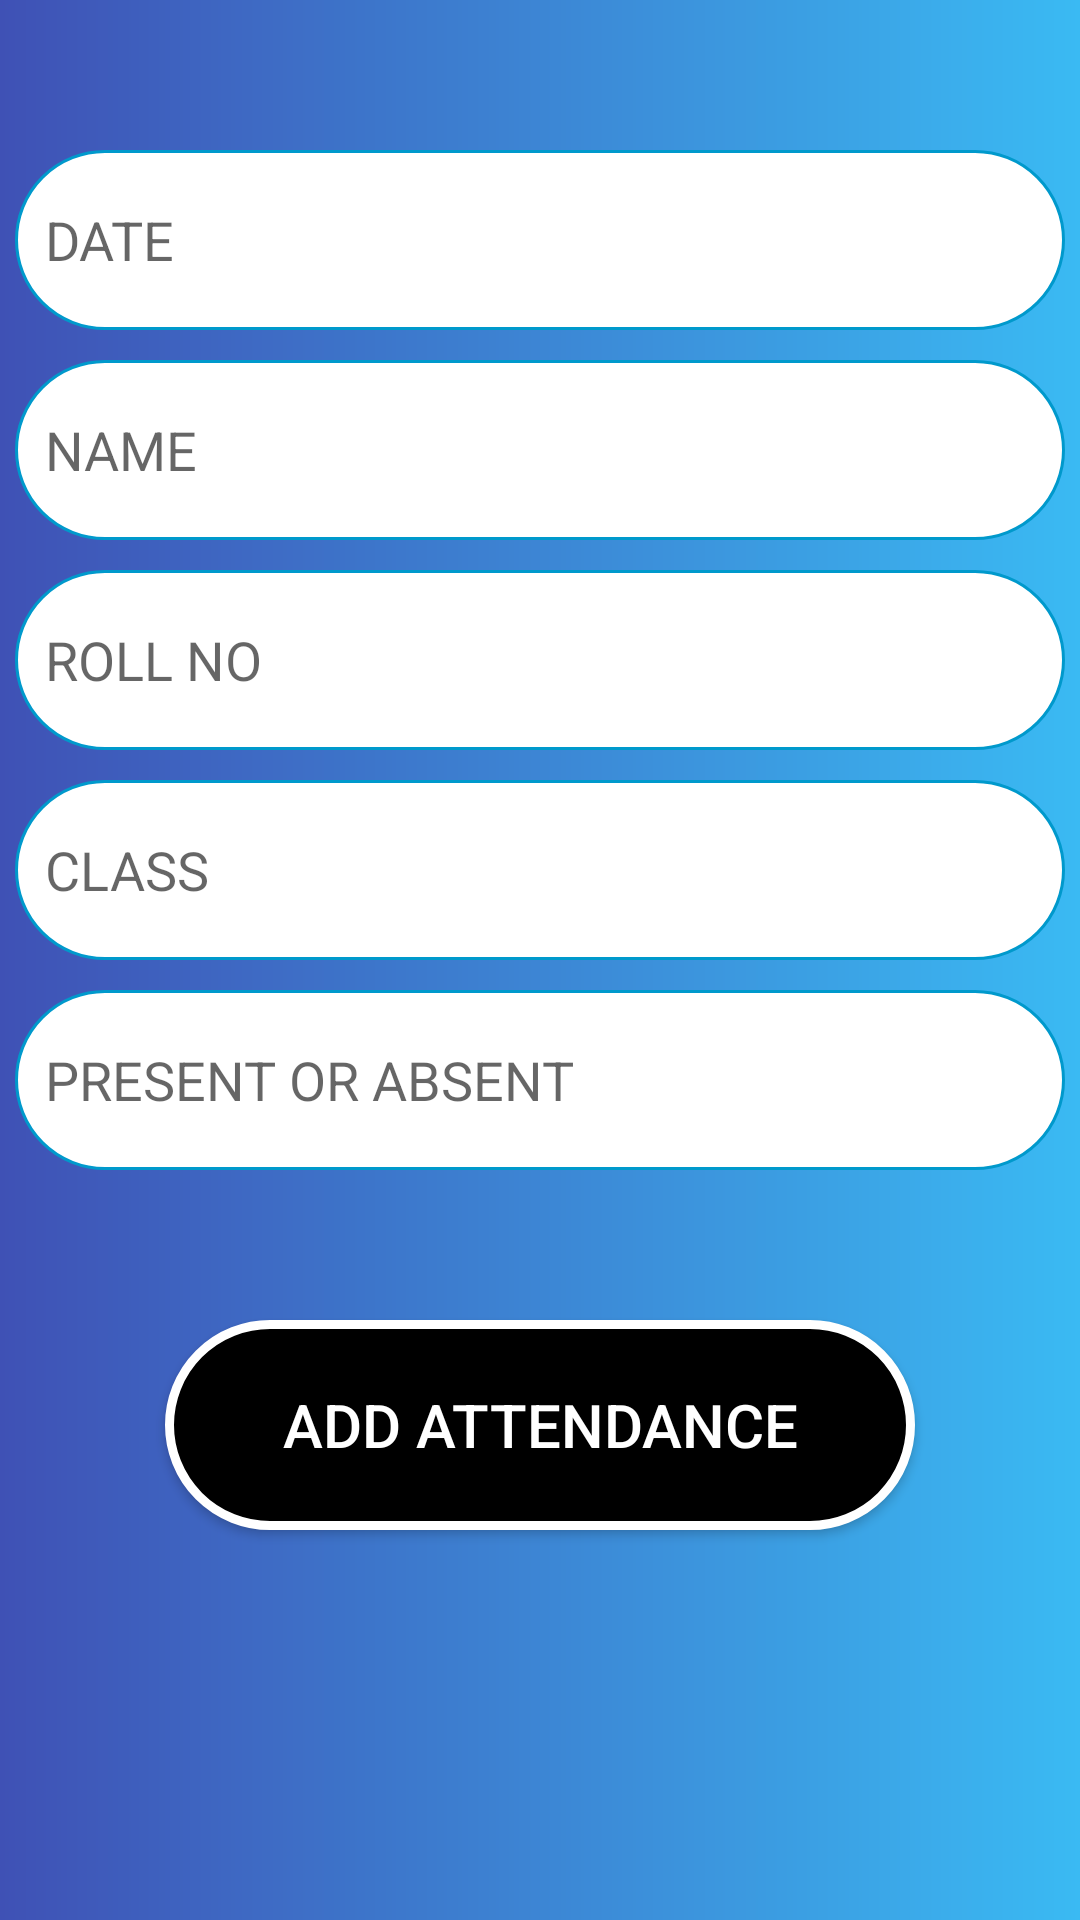

Here is an Android app screen rendered from its layout file. Give the layout XML and the strings, colors and styles it references.
<!-- AndroidManifest.xml: application theme AppTheme -->
<!-- res/layout/activity_attendance.xml -->
<?xml version="1.0" encoding="utf-8"?>
<LinearLayout xmlns:android="http://schemas.android.com/apk/res/android"
    xmlns:app="http://schemas.android.com/apk/res-auto"
    xmlns:tools="http://schemas.android.com/tools"
    android:layout_width="match_parent"
    android:orientation="vertical"
    android:background="@drawable/back_gradient"
    android:layout_height="match_parent"
    tools:context=".attendance">


    <EditText
        android:id="@+id/date"
        android:layout_width="match_parent"
        android:layout_height="60dp"
        android:hint="DATE"
        android:inputType="date"
        android:layout_marginLeft="5dp"
        android:layout_marginRight="5dp"
        android:background="@drawable/round_corner"
        android:layout_marginTop="50dp"/>
    <EditText
        android:id="@+id/name"
        android:layout_width="match_parent"
        android:layout_height="60dp"
        android:hint="NAME"
        android:layout_marginLeft="5dp"
        android:layout_marginRight="5dp"
        android:background="@drawable/round_corner"
        android:layout_marginTop="10dp"/>
    <EditText
        android:id="@+id/roll"
        android:layout_width="match_parent"
        android:layout_height="60dp"
        android:hint="ROLL NO"
        android:layout_marginLeft="5dp"
        android:layout_marginRight="5dp"
        android:inputType="number"
        android:background="@drawable/round_corner"
        android:layout_marginTop="10dp"/>
    <EditText
        android:id="@+id/standard"
        android:layout_width="match_parent"
        android:layout_height="60dp"
        android:hint="CLASS"
        android:layout_marginLeft="5dp"
        android:layout_marginRight="5dp"
        android:inputType="text"
        android:background="@drawable/round_corner"
        android:layout_marginTop="10dp"/>
    <EditText
        android:id="@+id/present"
        android:layout_width="match_parent"
        android:layout_height="60dp"
        android:hint="PRESENT OR ABSENT"
        android:layout_marginLeft="5dp"
        android:layout_marginRight="5dp"
        android:background="@drawable/round_corner"
        android:layout_marginTop="10dp"/>

    <Button
        android:layout_width="250dp"
        android:layout_height="70dp"
        android:background="@drawable/background"
        android:text="add attendance"
        android:textColor="#ffffff"
        android:textSize="20dp"
        android:onClick="add_attendance"
        android:layout_marginTop="50dp"
        android:layout_gravity="center"
        />

</LinearLayout>
<!-- resources referenced by this layout -->
<resources>
  <!-- drawable back_gradient (drawable-v24) -->
  <?xml version="1.0" encoding="utf-8"?>
  
  <shape xmlns:android="http://schemas.android.com/apk/res/android">
  <gradient
      android:startColor="#3F51B5"
      android:endColor="#3ABAF3">
  
  </gradient>
  
  </shape>
  <!-- drawable background (drawable-v24) -->
  <?xml version="1.0" encoding="utf-8"?>
  
  <shape xmlns:android="http://schemas.android.com/apk/res/android">
      <stroke
          android:width="3dp"
          android:color="#ffffff">
      </stroke>
  
      <solid android:color="#000000"/>
      <padding
          android:left="10dp"
          android:right="10dp"
          android:top="4dp"
          android:bottom="4dp"
          />
      <corners android:radius="60dp"/>
  </shape>
  <!-- drawable round_corner (drawable-v24) -->
  <?xml version="1.0" encoding="utf-8"?>
  
  <shape xmlns:android="http://schemas.android.com/apk/res/android">
      <stroke
          android:width="1dp"
          android:color="@android:color/holo_blue_dark">
      </stroke>
  
      <solid android:color="#ffffff"/>
      <padding
          android:left="10dp"
          android:right="10dp"
          android:top="4dp"
          android:bottom="4dp"
          />
      <corners android:radius="60dp"/>
  
  
  </shape>
  <style name="AppTheme" parent="Theme.AppCompat.Light.DarkActionBar">
          
          <item name="colorPrimary">@color/colorPurple</item>
          <item name="colorPrimaryDark">@color/colorPurpleT</item>
          <item name="colorAccent">@color/colorPurple</item>
      </style>
  <color name="colorPurple">#A130FF</color>
  <color name="colorPurpleT">#64a130ff</color>
</resources>
